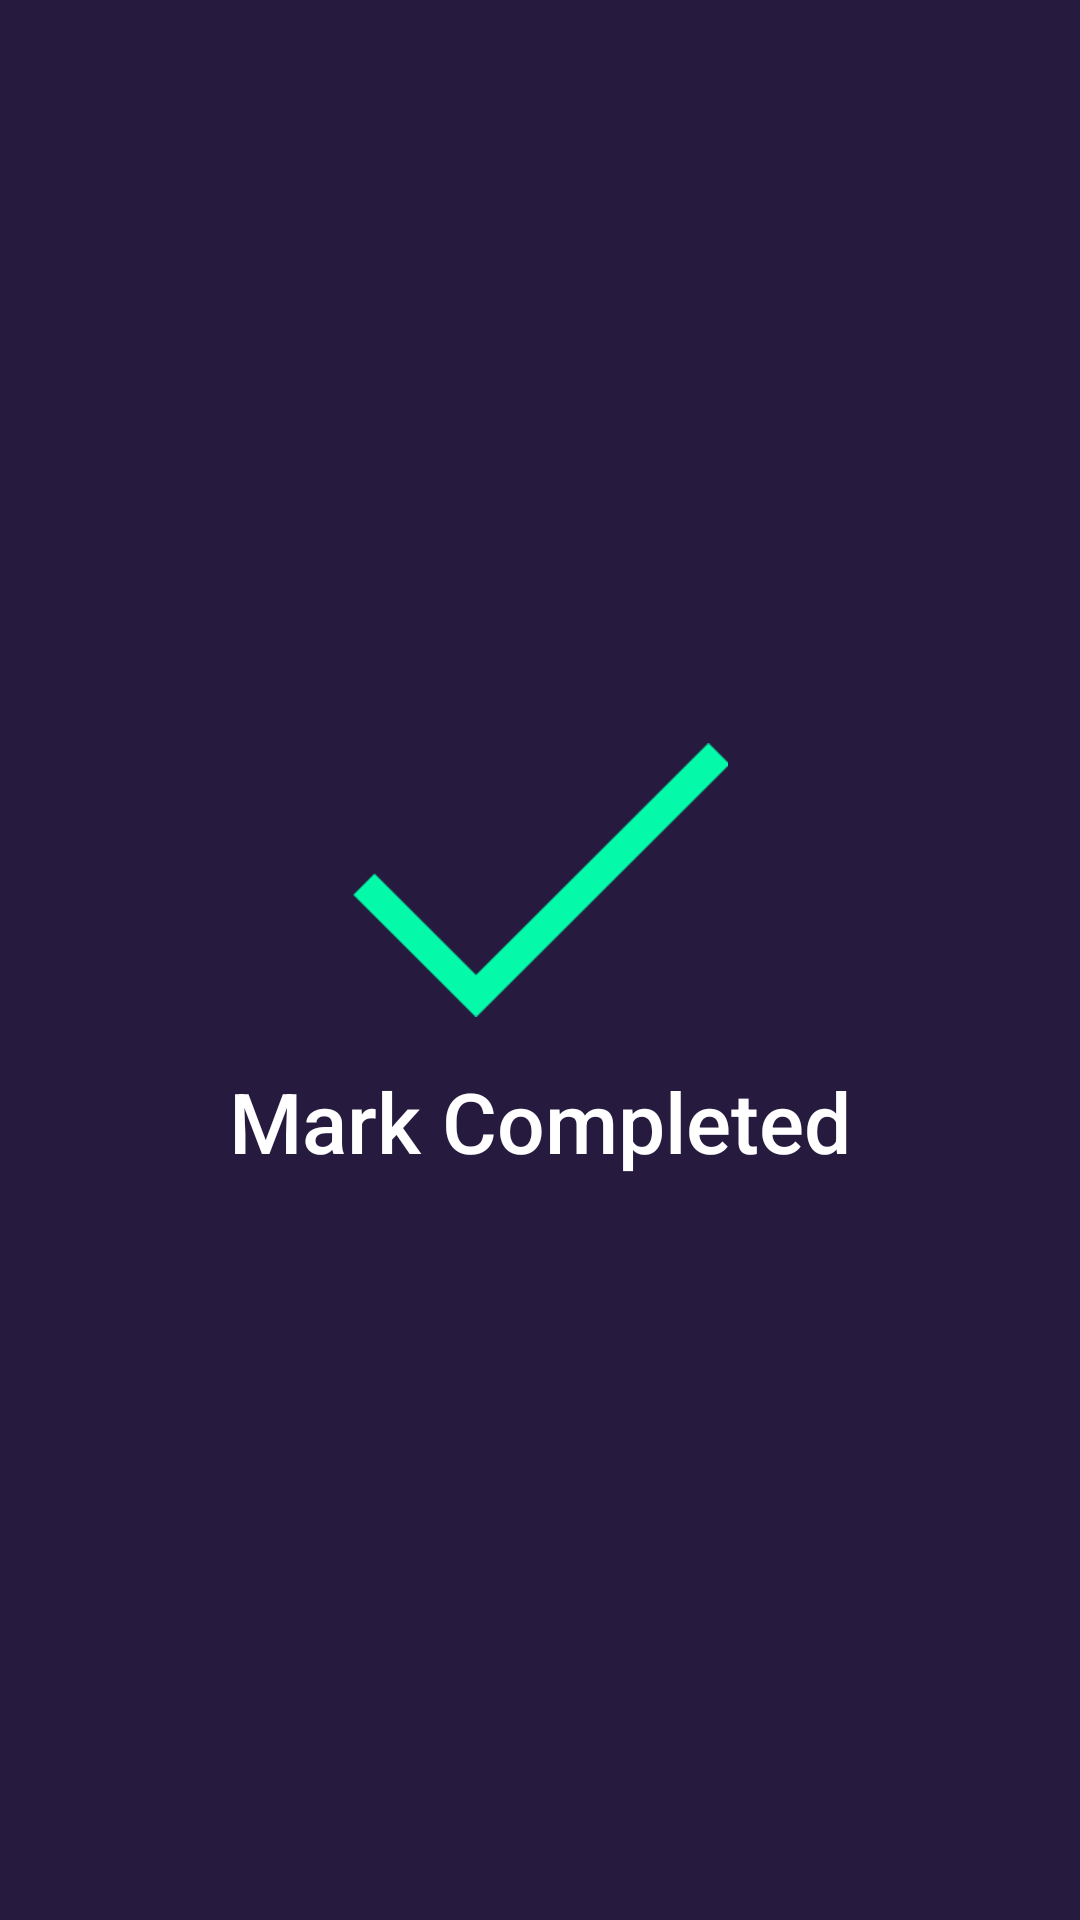

Layout XML and referenced resources for this Android screen:
<!-- AndroidManifest.xml: application theme AppTheme -->
<!-- res/layout/dialog_mark.xml -->
<?xml version="1.0" encoding="utf-8"?>
<RelativeLayout xmlns:android="http://schemas.android.com/apk/res/android"
    android:layout_width="match_parent"
    android:background="@color/dialog_bg_color"
    android:padding="24dp"
    android:layout_height="match_parent">
<ImageButton
    android:layout_width="16dp"
    android:layout_height="16dp"
    android:background="@null"
    android:scaleType="fitCenter"
    android:id="@+id/markCloseButton"
    android:layout_above="@id/markCompleted"
    android:layout_alignParentRight="true"
    android:src="@drawable/ic_close"/>
    <Button
        android:layout_width="match_parent"
        android:text="Mark Completed"
        android:id="@+id/markCompleted"
        android:textAllCaps="false"
        android:background="@null"
        android:drawablePadding="16dp"
        android:layout_marginTop="96dp"
        android:layout_marginBottom="96dp"
        android:textColor="@android:color/white"
        android:drawableTop="@drawable/ic_check"
        android:textSize="28sp"
        android:layout_centerInParent="true"
        android:layout_height="wrap_content" />
</RelativeLayout>
<!-- resources referenced by this layout -->
<resources>
  <color name="dialog_bg_color">#E30D0028</color>
  <!-- drawable ic_check: png bitmap (drawable-hdpi, 3906 bytes) -->
  <style name="AppTheme" parent="Theme.AppCompat.Light.NoActionBar">
          
          <item name="colorPrimary">@color/colorPrimary</item>
          <item name="colorPrimaryDark">#512DA8</item>
          <item name="colorAccent">@color/colorAccent</item>
          <item name="android:textColorHint">@android:color/white</item>
          <item name="android:textColorSecondary">@android:color/white</item>
      </style>
  <color name="colorPrimary">#3F51B5</color>
  <color name="colorAccent">#FF4081</color>
</resources>
